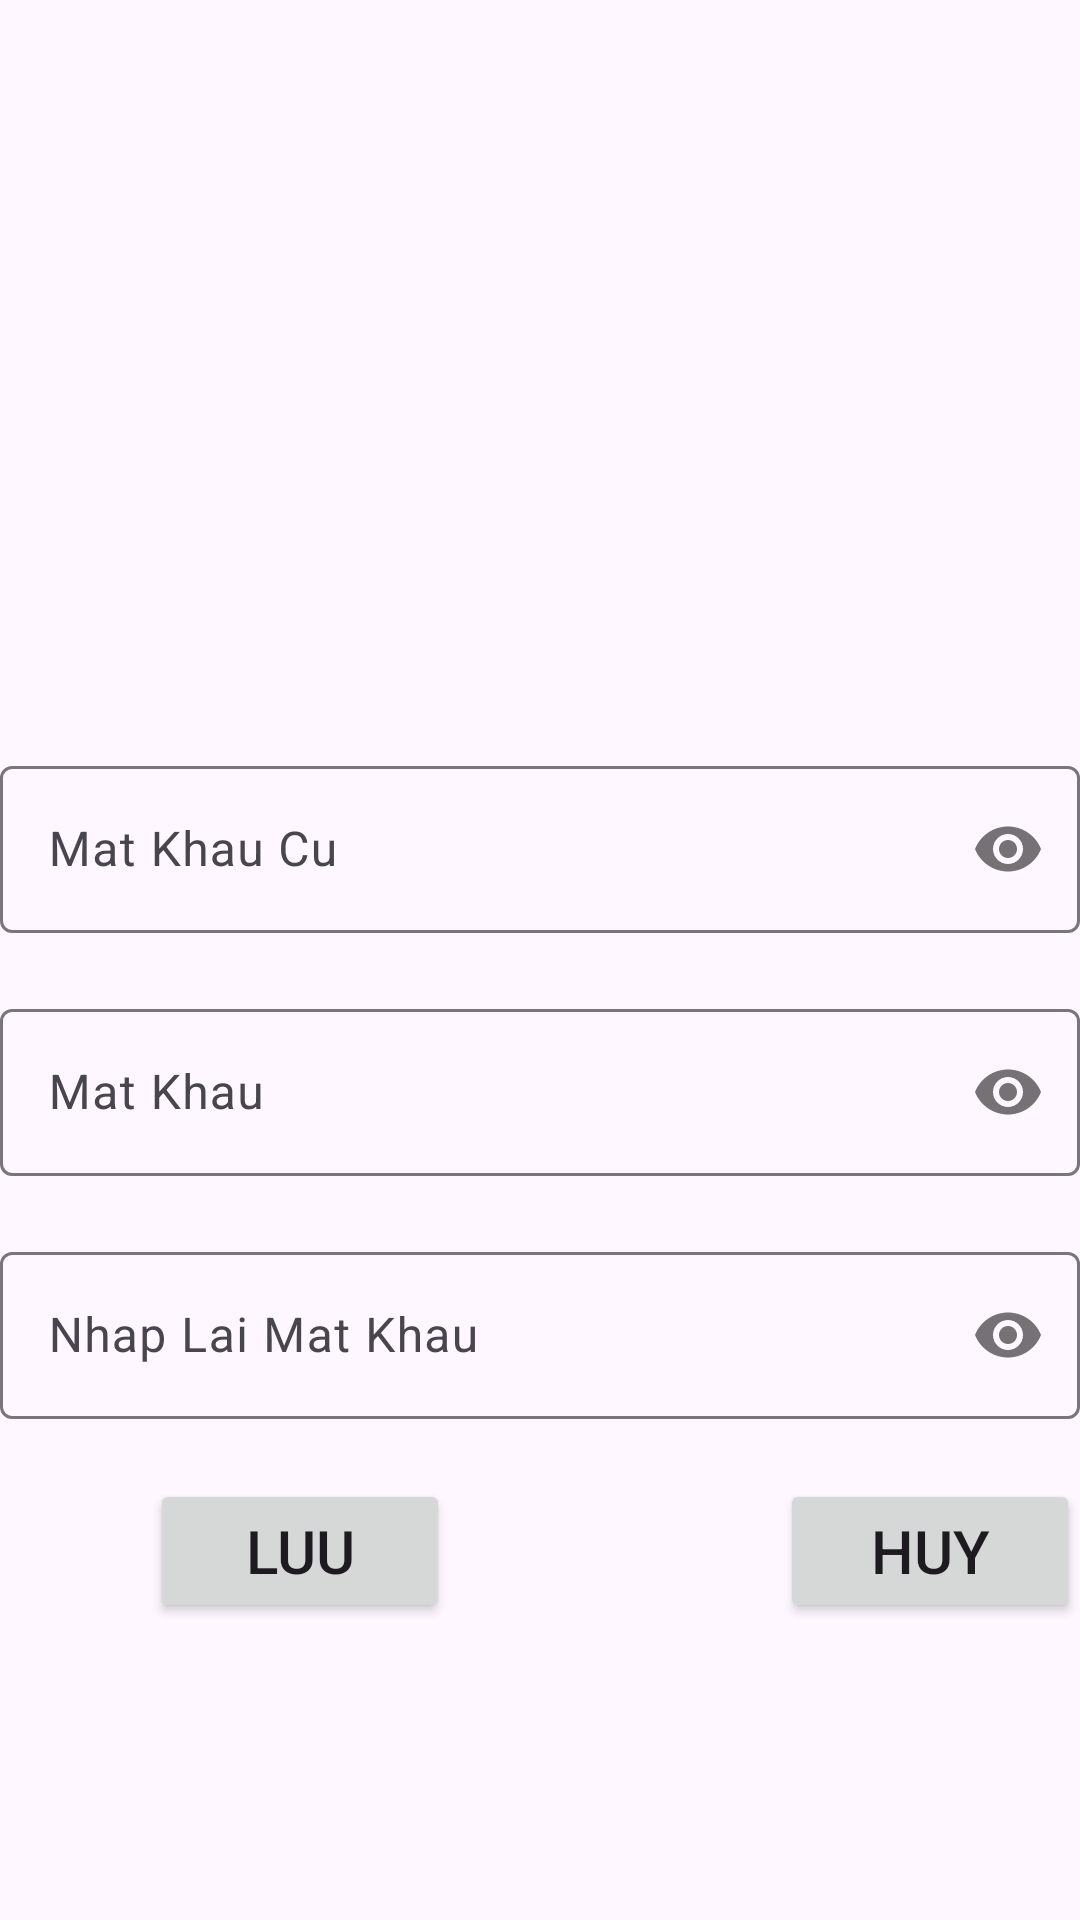

This screen was rendered from an Android layout file. Write that file and the resources it references.
<!-- AndroidManifest.xml: application theme Theme.Assignnment -->
<!-- res/layout/fragment_change_pass.xml -->
<?xml version="1.0" encoding="utf-8"?>
<LinearLayout xmlns:android="http://schemas.android.com/apk/res/android"
    xmlns:tools="http://schemas.android.com/tools"
    android:layout_width="match_parent"
    android:layout_height="match_parent"
    xmlns:app="http://schemas.android.com/apk/res-auto"
    android:orientation="vertical"
    tools:context=".fragment.ChangePassFragment">

    
   <ImageView
       android:layout_marginTop="50dp"
       android:layout_gravity="center"
       android:layout_width="200dp"
       android:layout_height="200dp"
       android:src="@drawable/baseline_home_24"/>
   <com.google.android.material.textfield.TextInputLayout
       android:layout_width="match_parent"
       android:layout_height="wrap_content"
       app:passwordToggleEnabled="true"
       android:layout_marginBottom="20dp" >

       <com.google.android.material.textfield.TextInputEditText
           android:id="@+id/edPassOld"
           android:layout_width="match_parent"
           android:layout_height="wrap_content"
           android:inputType="textPassword"
           android:maxLines="1"
           android:hint="Mat Khau Cu" />
   </com.google.android.material.textfield.TextInputLayout>
    <com.google.android.material.textfield.TextInputLayout
        android:layout_width="match_parent"
        android:layout_height="wrap_content"
        app:passwordToggleEnabled="true"
        android:layout_marginBottom="20dp" >
        <com.google.android.material.textfield.TextInputEditText
            android:id="@+id/edPassChange"
            android:layout_width="match_parent"
            android:layout_height="wrap_content"
            android:inputType="textPassword"
            android:maxLines="1"
            android:hint="Mat Khau" />
    </com.google.android.material.textfield.TextInputLayout>
    <com.google.android.material.textfield.TextInputLayout
        android:layout_width="match_parent"
        android:layout_height="wrap_content"
        app:passwordToggleEnabled="true"
        android:layout_marginBottom="20dp" >
        <com.google.android.material.textfield.TextInputEditText
            android:id="@+id/edRePassChange"
            android:layout_width="match_parent"
            android:layout_height="wrap_content"
            android:inputType="textPassword"
            android:maxLines="1"
            android:hint="Nhap Lai Mat Khau" />
    </com.google.android.material.textfield.TextInputLayout>
    <LinearLayout
        android:layout_width="match_parent"
        android:layout_height="wrap_content"
        android:orientation="horizontal"
        >
        <Button
            android:id="@+id/btnSaveUserChange"
            android:layout_width="100dp"
            android:layout_height="wrap_content"
            android:text="luu"
            android:textSize="20dp"
            android:drawableStart="@drawable/baseline_menu_book_24"
            android:layout_marginLeft="50dp" />
        <Button
            android:id="@+id/btnCancelUserChange"
            android:layout_width="100dp"
            android:layout_height="wrap_content"
            android:text="Huy"
            android:textSize="20dp"
            android:drawableStart="@drawable/baseline_menu_book_24"
            android:layout_marginLeft="110dp" />

    </LinearLayout>

</LinearLayout>
<!-- resources referenced by this layout -->
<resources>
  <style name="Theme.Assignnment" parent="Base.Theme.Assignnment" />
  <style name="Base.Theme.Assignnment" parent="Theme.Material3.DayNight.NoActionBar">
          
          
      </style>
</resources>
